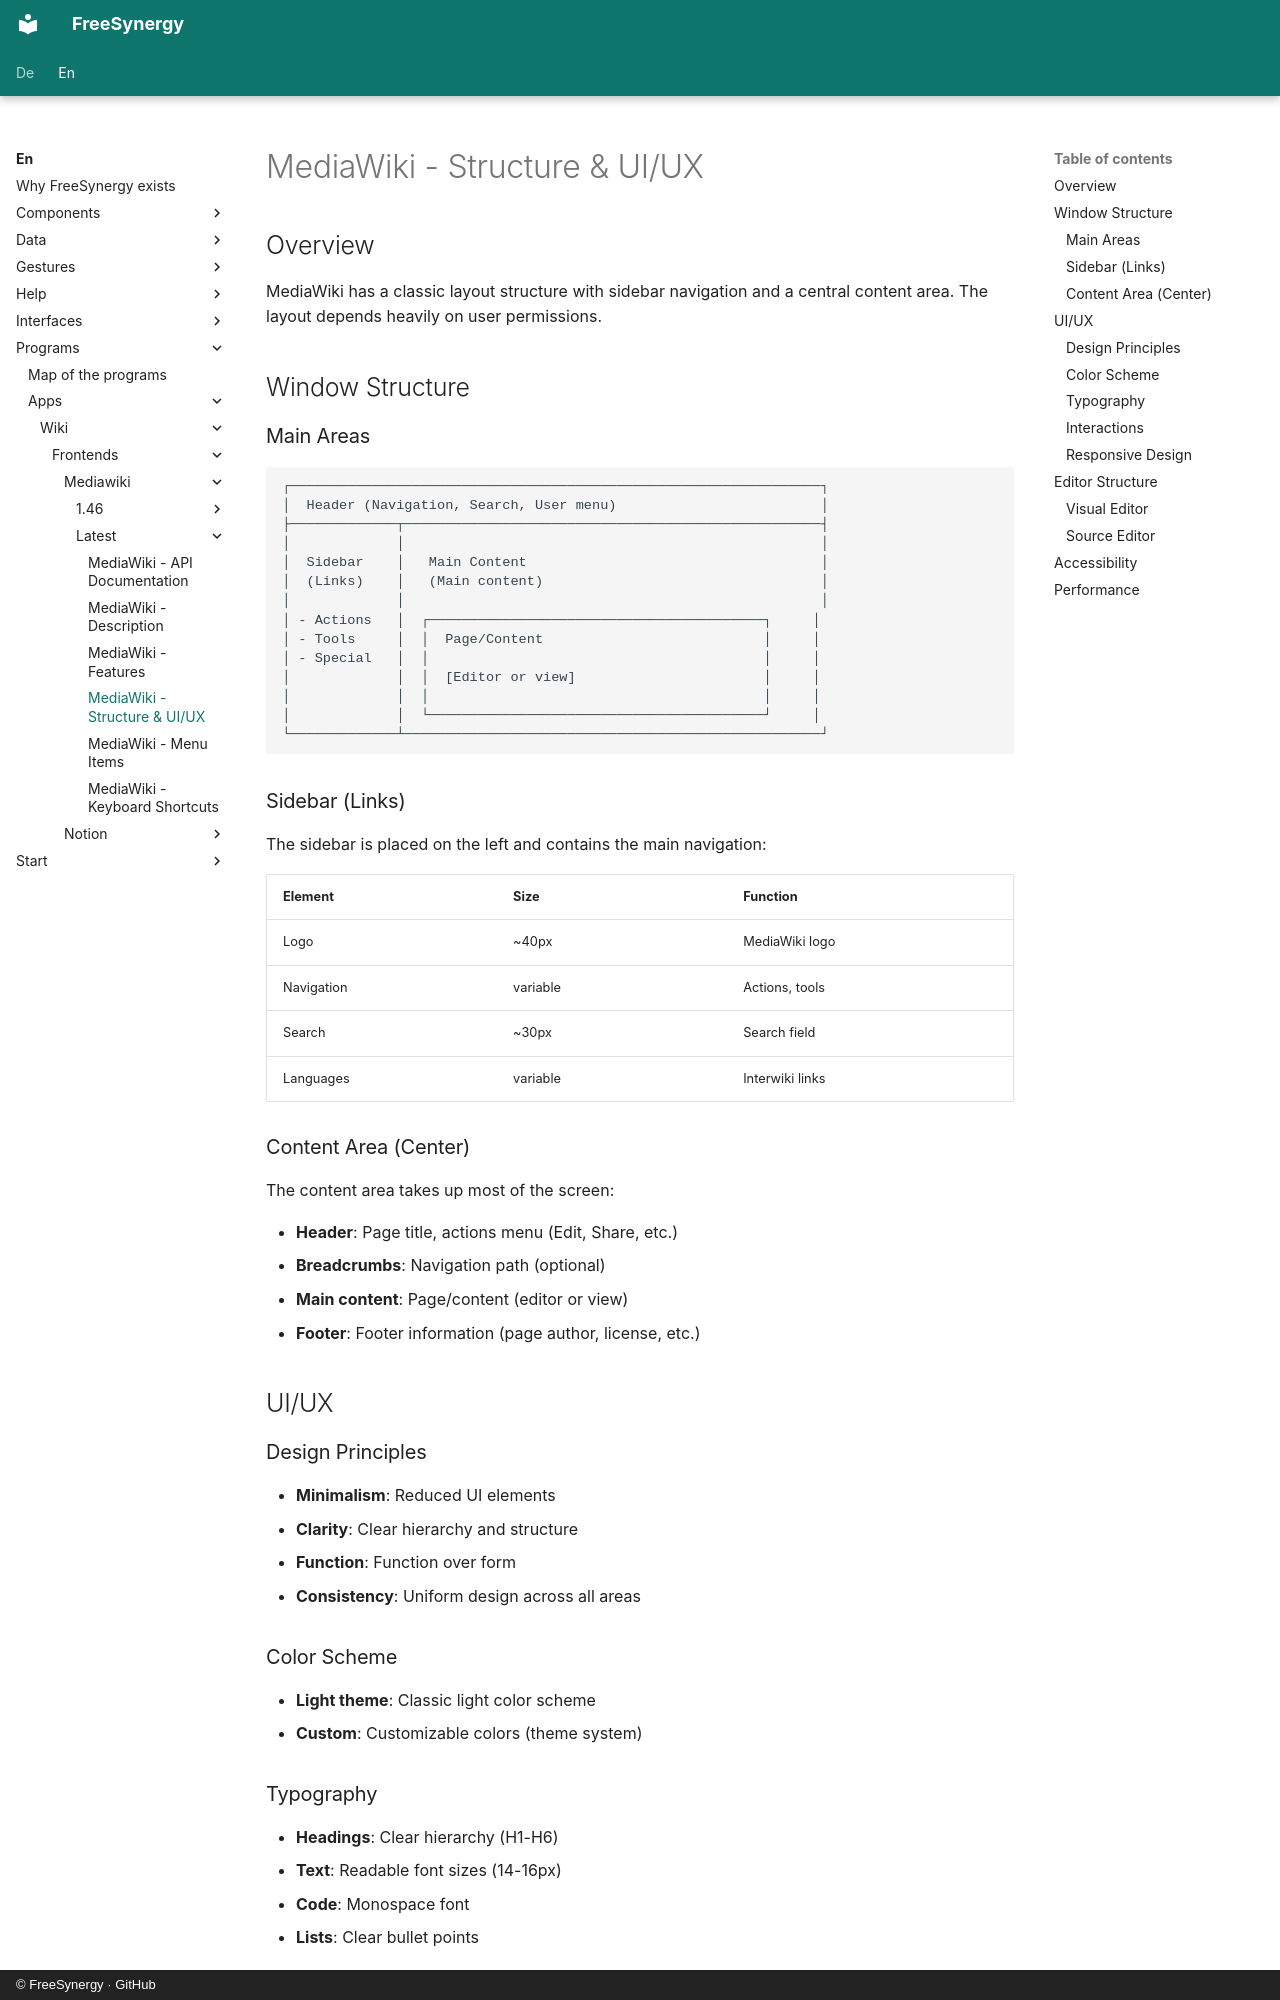

repository: FreeSynergy/fs-documentation · page: en/programs/apps/wiki/frontends/mediawiki/latest/layout/index.html · generator: mkdocs · copyright: © FreeSynergy · GitHub

# MediaWiki - Structure & UI/UX

## Overview

MediaWiki has a classic layout structure with sidebar navigation and a central content area. The layout depends heavily on user permissions.

## Window Structure

### Main Areas

```
┌─────────────────────────────────────────────────────────────────┐
│  Header (Navigation, Search, User menu)                         │
├─────────────┬───────────────────────────────────────────────────┤
│             │                                                   │
│  Sidebar    │   Main Content                                    │
│  (Links)    │   (Main content)                                  │
│             │                                                   │
│ - Actions   │  ┌─────────────────────────────────────────┐     │
│ - Tools     │  │  Page/Content                           │     │
│ - Special   │  │                                         │     │
│             │  │  [Editor or view]                       │     │
│             │  │                                         │     │
│             │  └─────────────────────────────────────────┘     │
└─────────────┴───────────────────────────────────────────────────┘
```

### Sidebar (Links)

The sidebar is placed on the left and contains the main navigation:

| Element | Size | Function |
|---------|------|----------|
| Logo | ~40px | MediaWiki logo |
| Navigation | variable | Actions, tools |
| Search | ~30px | Search field |
| Languages | variable | Interwiki links |

### Content Area (Center)

The content area takes up most of the screen:

- **Header**: Page title, actions menu (Edit, Share, etc.)
- **Breadcrumbs**: Navigation path (optional)
- **Main content**: Page/content (editor or view)
- **Footer**: Footer information (page author, license, etc.)

## UI/UX

### Design Principles

- **Minimalism**: Reduced UI elements
- **Clarity**: Clear hierarchy and structure
- **Function**: Function over form
- **Consistency**: Uniform design across all areas

### Color Scheme

- **Light theme**: Classic light color scheme
- **Custom**: Customizable colors (theme system)

### Typography

- **Headings**: Clear hierarchy (H1-H6)
- **Text**: Readable font sizes (14-16px)
- **Code**: Monospace font
- **Lists**: Clear bullet points

### Interactions

- **Hover effects**: Visual feedback on hover
- **Click feedback**: Direct feedback on clicks
- **Drag & drop**: For media uploads
- **Auto-save**: Automatic saving in the editor
